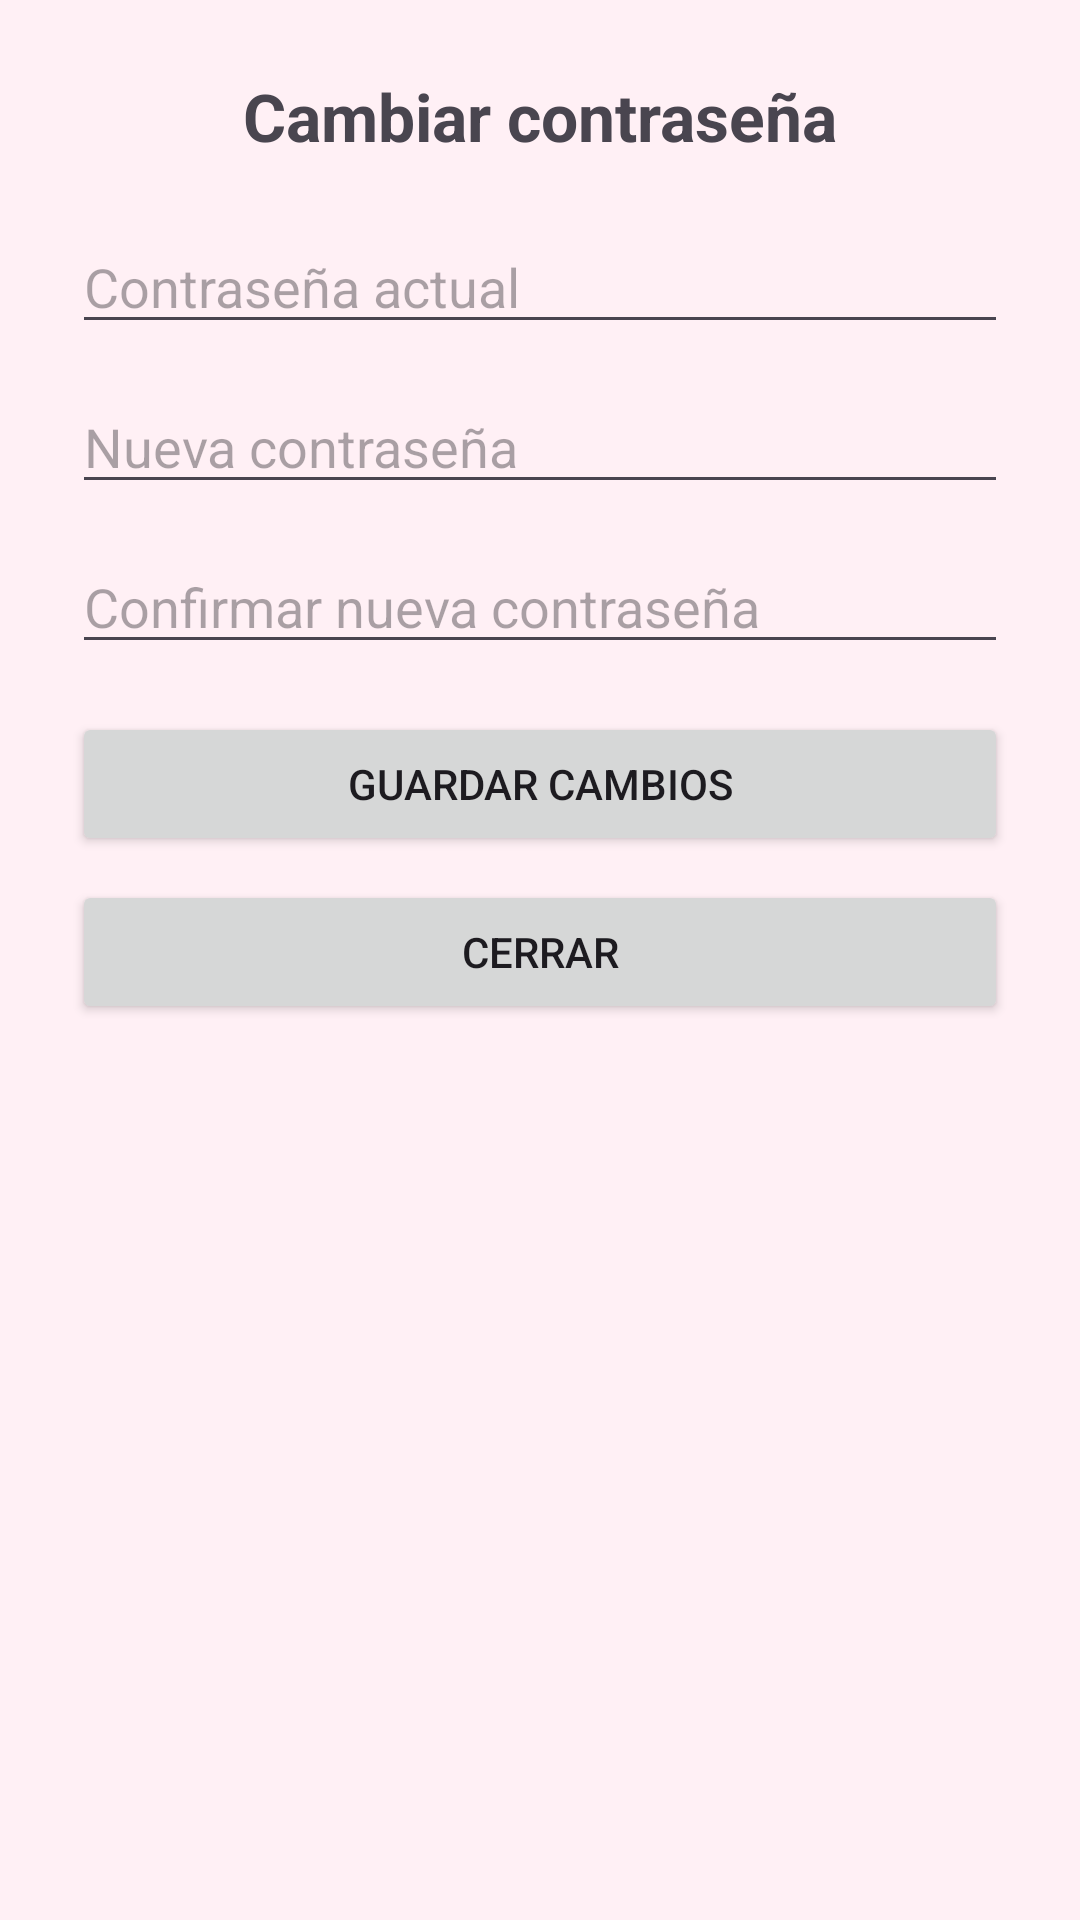

Here is an Android app screen rendered from its layout file. Give the layout XML and the strings, colors and styles it references.
<!-- AndroidManifest.xml: application theme Theme.SlayVault -->
<!-- res/layout/activity_change_password.xml -->
<?xml version="1.0" encoding="utf-8"?>
<ScrollView xmlns:android="http://schemas.android.com/apk/res/android"
    android:layout_width="match_parent"
    android:layout_height="match_parent">

    <LinearLayout
        android:layout_width="match_parent"
        android:layout_height="wrap_content"
        android:gravity="center_horizontal"
        android:orientation="vertical"
        android:padding="24dp">

        <TextView
            android:layout_width="wrap_content"
            android:layout_height="wrap_content"
            android:layout_marginBottom="20dp"
            android:text="@string/password_edit_title"
            android:textSize="22sp"
            android:textStyle="bold" />

        <EditText
            android:id="@+id/et_current_password"
            android:layout_width="match_parent"
            android:layout_height="wrap_content"
            android:layout_marginBottom="12dp"
            android:hint="@string/password_current"
            android:inputType="textPassword" />

        <EditText
            android:id="@+id/et_new_password"
            android:layout_width="match_parent"
            android:layout_height="wrap_content"
            android:layout_marginBottom="12dp"
            android:hint="@string/password_new"
            android:inputType="textPassword" />

        <EditText
            android:id="@+id/et_confirm_new_password"
            android:layout_width="match_parent"
            android:layout_height="wrap_content"
            android:layout_marginBottom="16dp"
            android:hint="@string/password_new_confirm"
            android:inputType="textPassword" />

        <Button
            android:id="@+id/btn_profile_save"
            android:layout_width="match_parent"
            android:layout_height="wrap_content"
            android:layout_marginBottom="8dp"
            android:text="@string/profile_save" />

        <Button
            android:id="@+id/btn_profile_cancel"
            android:layout_width="match_parent"
            android:layout_height="wrap_content"
            android:layout_marginBottom="12dp"
            android:text="@string/action_close" />

        <ProgressBar
            android:id="@+id/progress_profile"
            android:layout_width="wrap_content"
            android:layout_height="wrap_content"
            android:visibility="gone" />

    </LinearLayout>
</ScrollView>
<!-- resources referenced by this layout -->
<resources>
  <string name="action_close">Cerrar</string>
  <string name="password_current">Contraseña actual</string>
  <string name="password_edit_title">Cambiar contraseña</string>
  <string name="password_new">Nueva contraseña</string>
  <string name="password_new_confirm">Confirmar nueva contraseña</string>
  <string name="profile_save">Guardar cambios</string>
  <style name="Theme.SlayVault" parent="Base.Theme.SlayVault" />
  <style name="Base.Theme.SlayVault" parent="Theme.Material3.DayNight.NoActionBar">
          <item name="colorPrimary">@color/diva_fuchsia</item>
          <item name="colorPrimaryDark">@color/diva_fuchsia_dark</item>
          <item name="colorPrimaryContainer">@color/diva_fuchsia_container</item>
          <item name="colorOnPrimary">@color/diva_on_fuchsia</item>
          <item name="android:colorBackground">@color/diva_background</item>
          <item name="android:windowBackground">@color/diva_background</item>
          
          <item name="popupMenuStyle">@style/SlayVault.PopupMenu</item>
          <item name="actionOverflowMenuStyle">@style/SlayVault.PopupMenu</item>
      </style>
  <color name="diva_fuchsia">#FFFF1493</color>
  <color name="diva_fuchsia_dark">#FFC2006E</color>
  <color name="diva_fuchsia_container">#FFFFE0F0</color>
  <color name="diva_on_fuchsia">#FFFFFFFF</color>
  <color name="diva_background">#FFFFF0F5</color>
  <style name="SlayVault.PopupMenu" parent="Widget.Material3.PopupMenu">
          <item name="android:popupBackground">@color/white</item>
          <item name="android:textColor">@color/black</item>
          <item name="android:itemTextAppearance">@style/SlayVault.PopupMenu.ItemText</item>
      </style>
  <color name="white">#FFFFFFFF</color>
  <color name="black">#FF000000</color>
  <style name="SlayVault.PopupMenu.ItemText" parent="@android:style/TextAppearance.Widget.IconMenu.Item">
          <item name="android:textColor">@color/black</item>
      </style>
</resources>
